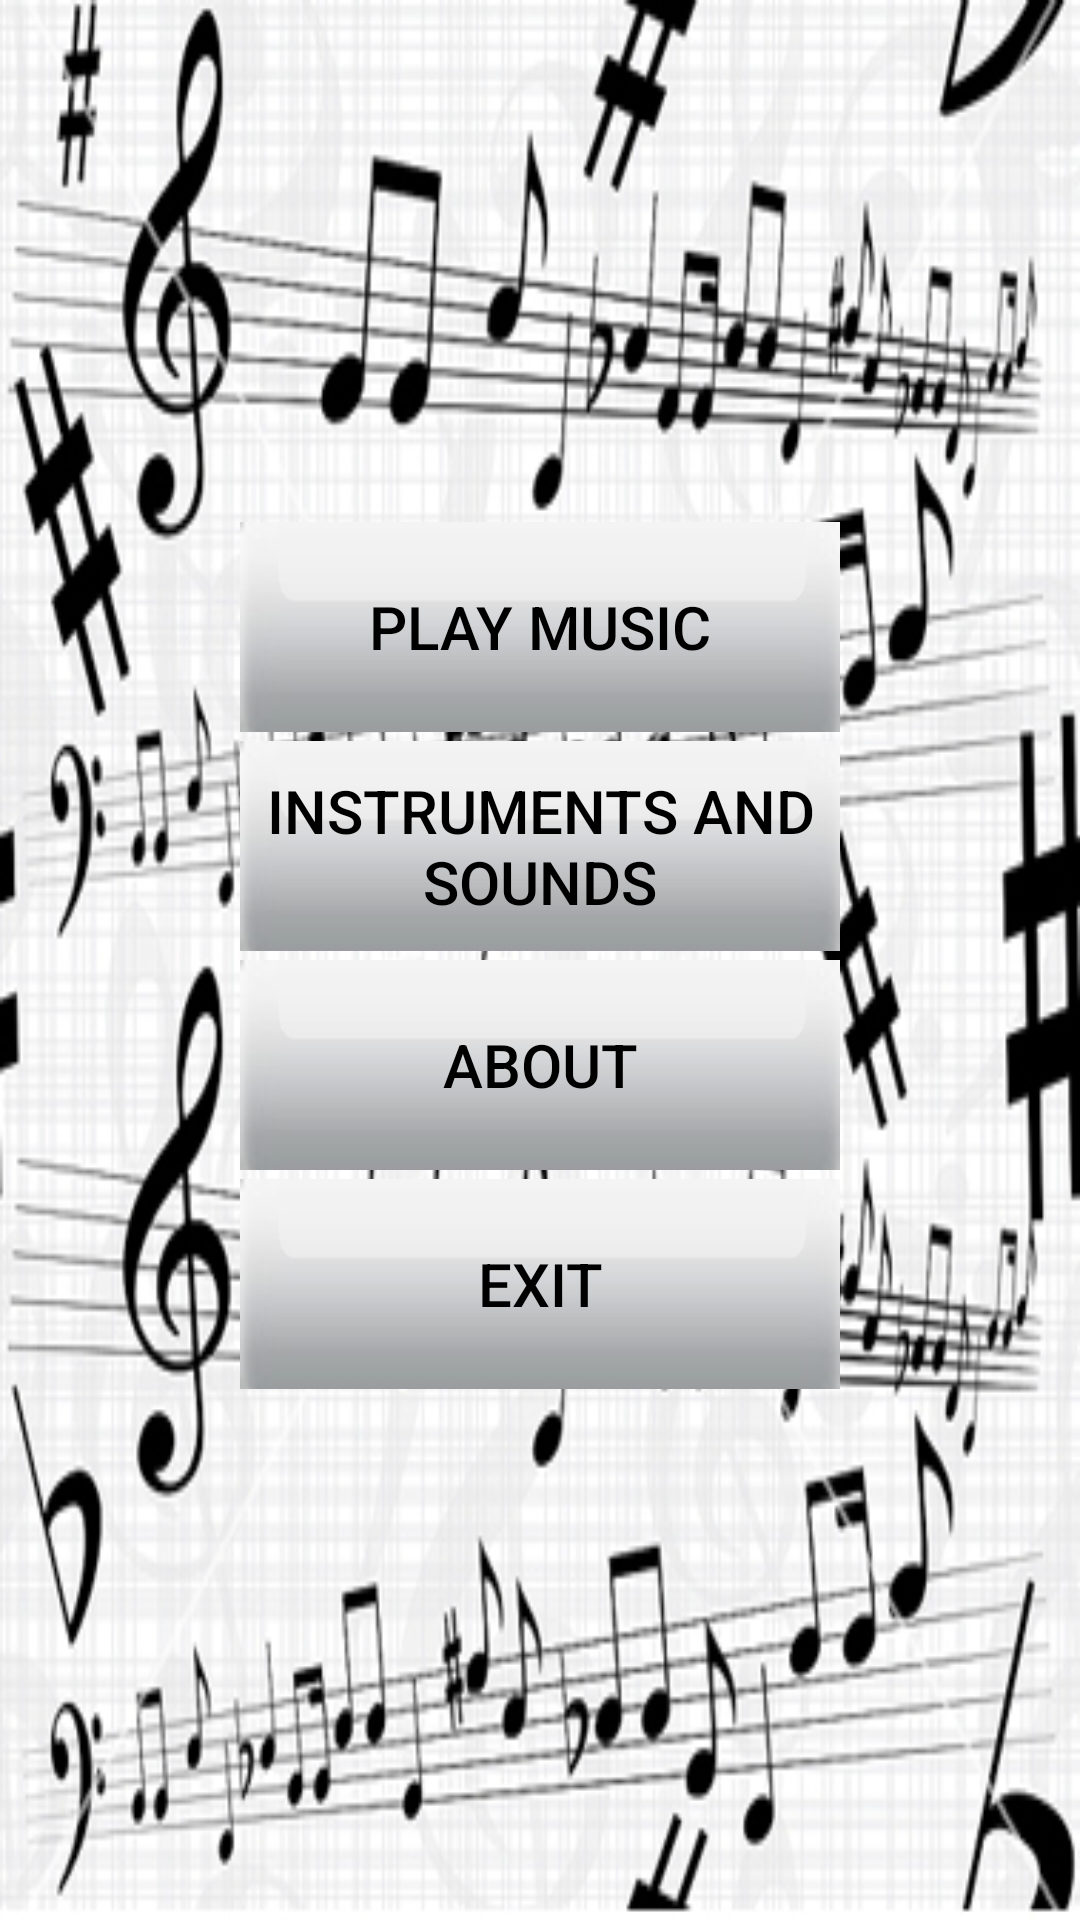

Reconstruct the res/layout file that produces this screen, plus the resources it refers to.
<!-- AndroidManifest.xml: fallback theme Theme.MaterialComponents.DayNight.NoActionBar -->
<!-- res/layout/main.xml -->
<?xml version="1.0" encoding="utf-8"?>
	<RelativeLayout xmlns:android="http://schemas.android.com/apk/res/android"
	android:layout_width="fill_parent"
	android:layout_height="fill_parent"
	android:background="@android:color/white" >
		<ImageView
			android:src="@drawable/musicpattern"
			android:scaleType="fitXY"
			android:paddingLeft="0dp"
			android:layout_width="fill_parent"
			android:layout_height="fill_parent"
			android:id="@+id/backgroundImageView">
		</ImageView>
		<LinearLayout 
		    android:layout_width="fill_parent"
		    android:paddingLeft="80dp"
		    android:paddingRight="80dp"
		    android:layout_height="fill_parent"
		    android:gravity="center_vertical"
		    android:orientation="vertical"
		    android:layout_centerInParent="true"
		    >

			<Button
			    android:layout_marginBottom="3dp"
			    android:id="@+id/playmusic"
			    style="@style/buttonText"
			    android:text="@string/playmusic"
			    android:textColor="@android:color/black"
			    android:background="@drawable/whitebuttonstates"/>

			<Button
			    android:layout_marginBottom="3dp"
			    android:id="@+id/instrumentlist"
			    style="@style/buttonText"
			    android:text="@string/instrumentlist" 
			    android:textColor="@android:color/black"
			    android:background="@drawable/whitebuttonstates"/>

			<Button
			    android:layout_marginBottom="3dp"
			    android:id="@+id/about"
			    style="@style/buttonText"
			    android:onClick="about_Click"
			    android:text="@string/about" 
			    android:textColor="@android:color/black"
			    android:background="@drawable/whitebuttonstates"/>
			
			<Button
			    android:layout_marginBottom="3dp"
			    android:id="@+id/exit"
			    style="@style/buttonText"
			    android:onClick="exit_Click"
			    android:text="@string/exit" 
			    android:textColor="@android:color/black"
			    android:background="@drawable/whitebuttonstates"/>
	        
        </LinearLayout>

	</RelativeLayout>
<!-- resources referenced by this layout -->
<resources>
  <!-- drawable musicpattern: png bitmap (drawable-ldpi, 200224 bytes) -->
  <!-- drawable whitebuttonstates (drawable) -->
  <?xml version="1.0" encoding="utf-8"?>
  <selector
    xmlns:android="http://schemas.android.com/apk/res/android">
    <item android:state_pressed="true" 
     		android:drawable="@drawable/whitebuttonpressed"/>
    <item android:drawable="@drawable/whitebutton"/>  
  </selector>
  <string name="about">About</string>
  <string name="exit">Exit</string>
  <string name="instrumentlist">Instruments and Sounds</string>
  <string name="playmusic">Play Music</string>
  <style name="buttonText">
      	<item name="android:layout_width">fill_parent</item>
          <item name="android:layout_height">70dp</item>
          
          <item name="android:gravity">center</item>
          <item name="android:textSize">20sp</item>
      </style>
</resources>
